Run: headless pygame with SDL's dummy video driver; simulated clock (each Clock.tick advances the game by its frame time, no real sleeping); random seed 0; keys injected as events and as key.get_pressed() state; no mouse input.
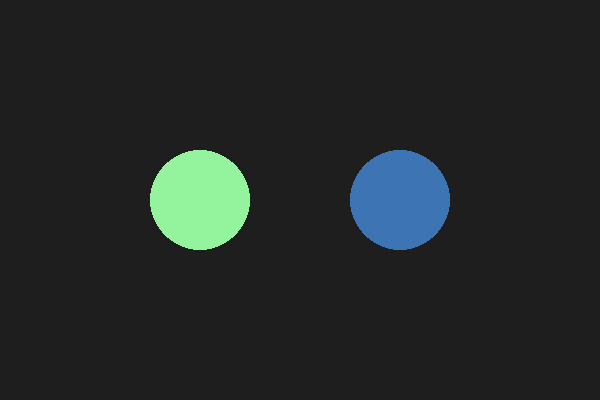
Frame 1 of 4 · flips 1–60 · no input
Frame 2 of 4 · flips 61–180 · tapped SPACE, RETURN · held RIGHT (→), D · screen unchanged from frame 1, image omitted
Frame 3 of 4 · flips 181–300 · held DOWN (↓), S · screen unchanged from frame 2, image omitted
Frame 4 of 4 · flips 301–420 · held LEFT (←), A, UP (↑), W · screen unchanged from frame 3, image omitted

The pygame program that drew these frames:

import pygame
import random

pygame.init()

WIDTH, HEIGHT = 600, 400
screen = pygame.display.set_mode((WIDTH, HEIGHT))
pygame.display.set_caption("Custom Event - Circle Sprite Color Change")

clock = pygame.time.Clock()

CHANGE_COLOR_EVENT = pygame.USEREVENT + 1
pygame.time.set_timer(CHANGE_COLOR_EVENT, 2000) 

class CircleSprite(pygame.sprite.Sprite):
    def __init__(self, pos, radius):
        super().__init__()
        self.radius = radius
        diameter = radius * 2
        self.image = pygame.Surface((diameter, diameter), pygame.SRCALPHA) 
        self.color = self.random_color()
        self.rect = self.image.get_rect(center=pos)
        self.draw_circle()

    def random_color(self):
        return (random.randint(50, 255), random.randint(50, 255), random.randint(50, 255))

    def draw_circle(self):
        self.image.fill((0, 0, 0, 0))  
        pygame.draw.circle(self.image, self.color, (self.radius, self.radius), self.radius)

    def change_color(self):
        self.color = self.random_color()
        self.draw_circle()

circle1 = CircleSprite((200, 200), 50)
circle2 = CircleSprite((400, 200), 50)

sprites = pygame.sprite.Group(circle1, circle2)

running = True
while running:
    screen.fill((30, 30, 30)) 

    for event in pygame.event.get():
        if event.type == pygame.QUIT:
            running = False

        elif event.type == CHANGE_COLOR_EVENT:
            for sprite in sprites:
                sprite.change_color()

    sprites.draw(screen)
    pygame.display.flip()
    clock.tick(60)

pygame.quit()
